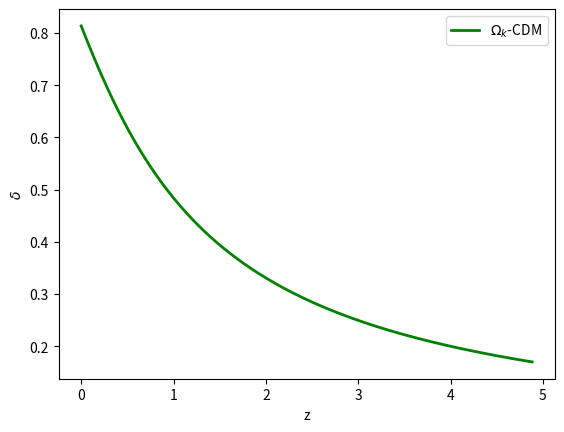

Recreate this plot in Python.
#!/usr/bin/env python3
# -*- coding: utf-8 -*-
"""
Created on Fri May 17 15:22:24 2024

@author: usuario
"""


# Bibliotecas:
import numpy as np
import matplotlib.pyplot as plt
from scipy.integrate import solve_ivp
import sympy as sp


# constantes
H0 = 67.4
O_m0 = 0.3485
O_k0 = -0.011

# Modelo O_k-CDM:
def Densidade_k(t, y):    # t é o fator de escala e y é o delta (contraste)
    D_RG_k  = y[0]     # contraste
    dD_RG_k = y[1]    # primeira derivada do contraste

    O_m = O_m0*t**(-3)  
    O_k = O_k0*t**(-2)
    O_L = 1 - O_m0 - O_k0

    H_RG_k = H0*np.sqrt(O_m + O_L + O_k)    # H(z)
    dH_RG_k = - (H_RG_k/t) - 0.5*(H0/t)*(H0/H_RG_k)*(O_m - 2*O_L)       # derivada do H(z)

# funções definidas somente para facilitar a escrita da derivada segunda do contraste
    faux1 = 3*H0**2
    faux2 = 2*(t**2)*(H_RG_k**2)

    ddD_RG_k = - ((3/t) + (dH_RG_k/H_RG_k))*dD_RG_k + (faux1/faux2)*O_m*D_RG_k   #  eq. da derivada segunda do contraste
    return [dD_RG_k, ddD_RG_k]


# Espaço de integração:
t_span = [0.17, 1]   # intervalo de integração do fator de escala
t = np.linspace(0.17, 1, 1000)

# Condições iniciais:
y0 = [0.17, 1] 


# Solução:
sol = solve_ivp(Densidade_k, t_span, y0, t_eval=t, method='LSODA') # função que quero resolver, o intervalo de integração, as condições iniciais, o linspace e o método
D_RG_k = sol.y[0]
dD_RG_k = sol.y[1]


# definindo o redshift
z = 1/sol.t - 1


# plotando o contraste x z
plt.plot(z, D_RG_k, color='green', linewidth = 2, label='$\Omega_k$-CDM')
plt.legend()
plt.xlabel('z')
plt.ylabel('$\delta$')
#plt.savefig('delta(z)_OkLCDM.png', dpi=520, format='png', bbox_inches='tight')
plt.show()
